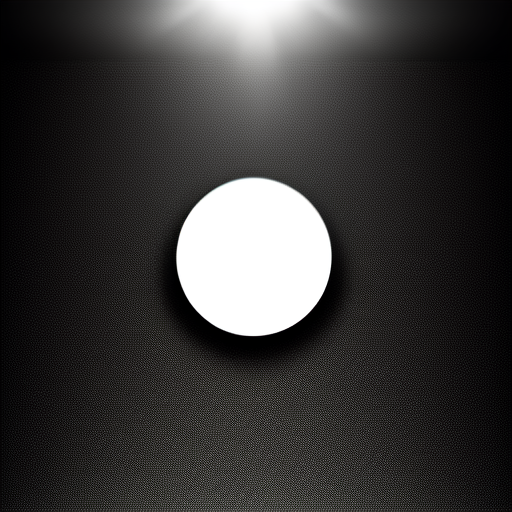
Generation parameters embedded in this image by AUTOMATIC1111 Stable Diffusion web UI or a fork of it (Forge, ...) (PNG 'parameters' text chunk):
spotlight on black background
Steps: 20, Sampler: Euler a, CFG scale: 7, Seed: 3934797534, Size: 512x512, Model hash: 13dfc9921f, Model: dreamshaper_332BakedVaeClipFix